Labelled photos from "cv2_preprocessing", an image-classification folder in mirkousuelli/CNN-Leaves-Classifier. The possible labels are: apple, blueberry, cherry, corn, grape, orange, peach, pepper, potato, raspberry, soybean, squash, strawberry, tomato.

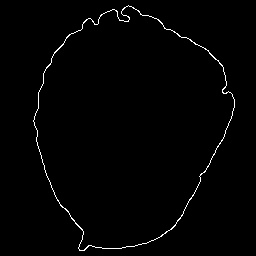
Label: strawberry

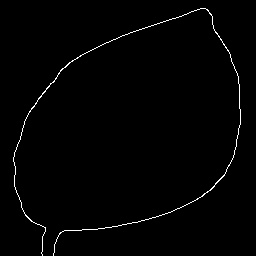
Label: soybean

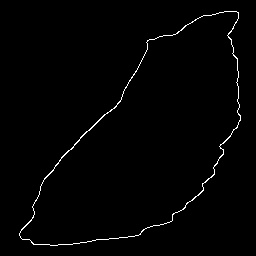
Label: raspberry

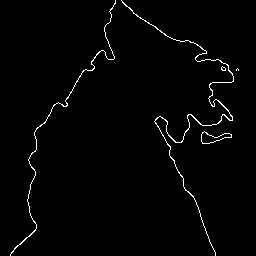
Label: tomato

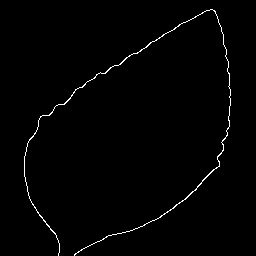
Label: cherry

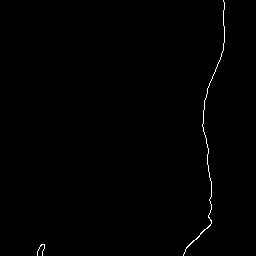
Label: corn
